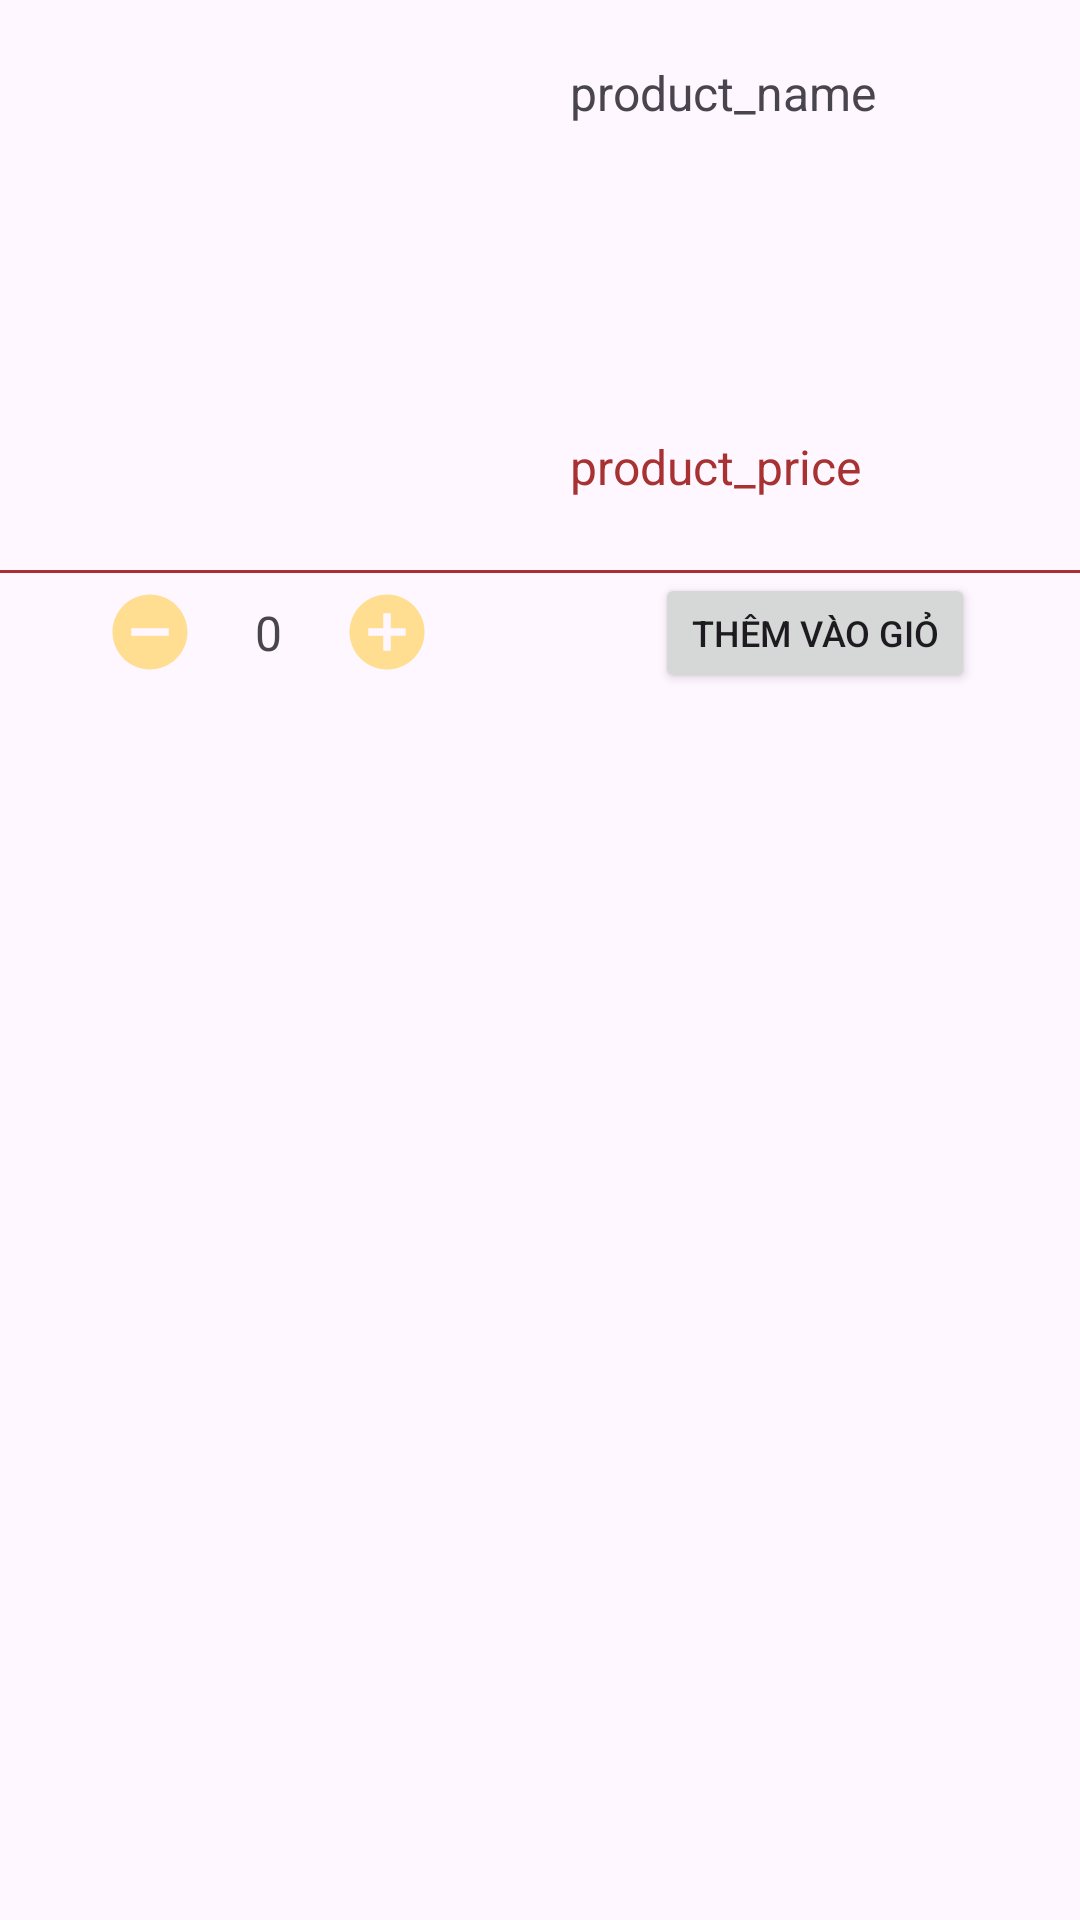

Produce the Android XML layout that renders to this screen, including the resource entries it uses.
<!-- AndroidManifest.xml: application theme Theme.GroceryStoreTest -->
<!-- res/layout/dialog_add_to_cart.xml -->
<?xml version="1.0" encoding="utf-8"?>
<layout xmlns:app="http://schemas.android.com/apk/res-auto">

    <LinearLayout xmlns:android="http://schemas.android.com/apk/res/android"
        android:layout_width="match_parent"
        android:layout_height="match_parent"
        android:orientation="vertical">

        <LinearLayout
            android:layout_width="match_parent"
            android:layout_height="wrap_content"
            android:orientation="horizontal">

            <ImageView
                android:id="@+id/image_view_product"
                android:layout_width="150dp"
                android:layout_height="150dp"
                android:layout_margin="20dp" />

            <LinearLayout
                android:layout_width="match_parent"
                android:layout_height="match_parent"
                android:layout_marginEnd="20dp"
                android:orientation="vertical">

                <TextView
                    android:id="@+id/txtProductName"
                    android:layout_width="wrap_content"
                    android:layout_height="wrap_content"
                    android:layout_marginTop="20dp"
                    android:lines="3"
                    android:text="product_name"
                    android:textSize="16sp" />

                <TextView
                    android:id="@+id/txtProductPrice"
                    android:layout_width="wrap_content"
                    android:layout_height="wrap_content"
                    android:layout_marginTop="65dp"
                    android:lines="1"
                    android:text="product_price"
                    android:textColor="@color/primary_color"
                    android:textSize="16sp" />
            </LinearLayout>

        </LinearLayout>

        <androidx.constraintlayout.widget.ConstraintLayout
            android:layout_width="match_parent"
            android:layout_height="wrap_content"
            android:background="@drawable/bg_layout_add_to_cart"
            android:orientation="horizontal">

            <LinearLayout
                android:layout_width="wrap_content"
                android:layout_height="match_parent"
                android:layout_marginStart="35dp"
                android:orientation="horizontal"
                app:layout_constraintBottom_toBottomOf="parent"
                app:layout_constraintStart_toStartOf="parent"
                app:layout_constraintTop_toTopOf="parent">

                <Button
                    android:id="@+id/btnMinusQuantity"
                    android:layout_width="30dp"
                    android:layout_height="30dp"
                    android:background="@drawable/ic_minus_quantity" />

                <TextView
                    android:id="@+id/txtQuantity"
                    android:layout_width="wrap_content"
                    android:layout_height="match_parent"
                    android:layout_gravity="center_vertical"
                    android:layout_marginHorizontal="20dp"
                    android:layout_marginTop="3dp"
                    android:text="0"
                    android:textSize="16sp" />

                <Button
                    android:id="@+id/btnPlusQuantity"
                    android:layout_width="30dp"
                    android:layout_height="30dp"
                    android:background="@drawable/ic_plus_quantity"
                    app:layout_constraintStart_toEndOf="@+id/txtQuantity"
                    app:layout_constraintTop_toTopOf="parent" />
            </LinearLayout>

            <Button
                android:id="@+id/btnAddToCart"
                android:layout_width="wrap_content"
                android:layout_height="40dp"
                android:textSize="12sp"
                android:layout_marginTop="1dp"
                android:layout_marginEnd="35dp"
                android:text="Thêm vào giỏ"
                app:layout_constraintBottom_toBottomOf="parent"
                app:layout_constraintEnd_toEndOf="parent"
                app:layout_constraintTop_toTopOf="parent" />
        </androidx.constraintlayout.widget.ConstraintLayout>
    </LinearLayout>
</layout>
<!-- resources referenced by this layout -->
<resources>
  <color name="primary_color">#a83232</color>
  <!-- drawable bg_layout_add_to_cart (drawable) -->
  <inset xmlns:android="http://schemas.android.com/apk/res/android"
      android:insetLeft="-6dp"
      android:insetTop="0dp"
      android:insetRight="-6dp"
      android:insetBottom="-6dp">
      <shape>
          <stroke
              android:width="1dp"
              android:color="@color/primary_color" />
      </shape>
  </inset>
  <!-- drawable ic_minus_quantity (drawable) -->
  <vector android:height="18dp" android:tint="@color/bland_primary_color"
      android:viewportHeight="24" android:viewportWidth="24"
      android:width="18dp" xmlns:android="http://schemas.android.com/apk/res/android">
      <path android:fillColor="@android:color/white" android:pathData="M12,2C6.48,2 2,6.48 2,12s4.48,10 10,10 10,-4.48 10,-10S17.52,2 12,2zM17,13L7,13v-2h10v2z"/>
  </vector>
  <!-- drawable ic_plus_quantity (drawable) -->
  <vector android:height="18dp" android:tint="@color/bland_primary_color"
      android:viewportHeight="24" android:viewportWidth="24"
      android:width="18dp" xmlns:android="http://schemas.android.com/apk/res/android">
      <path android:fillColor="@android:color/white" android:pathData="M12,2C6.48,2 2,6.48 2,12s4.48,10 10,10 10,-4.48 10,-10S17.52,2 12,2zM17,13h-4v4h-2v-4L7,13v-2h4L11,7h2v4h4v2z"/>
  </vector>
  <style name="Theme.GroceryStoreTest" parent="Base.Theme.GroceryStoreTest" />
  <color name="bland_primary_color">#ffde91</color>
  <style name="Base.Theme.GroceryStoreTest" parent="Theme.Material3.DayNight.NoActionBar">
          
           <item name="colorPrimary">@color/primary_color</item>
      </style>
</resources>
